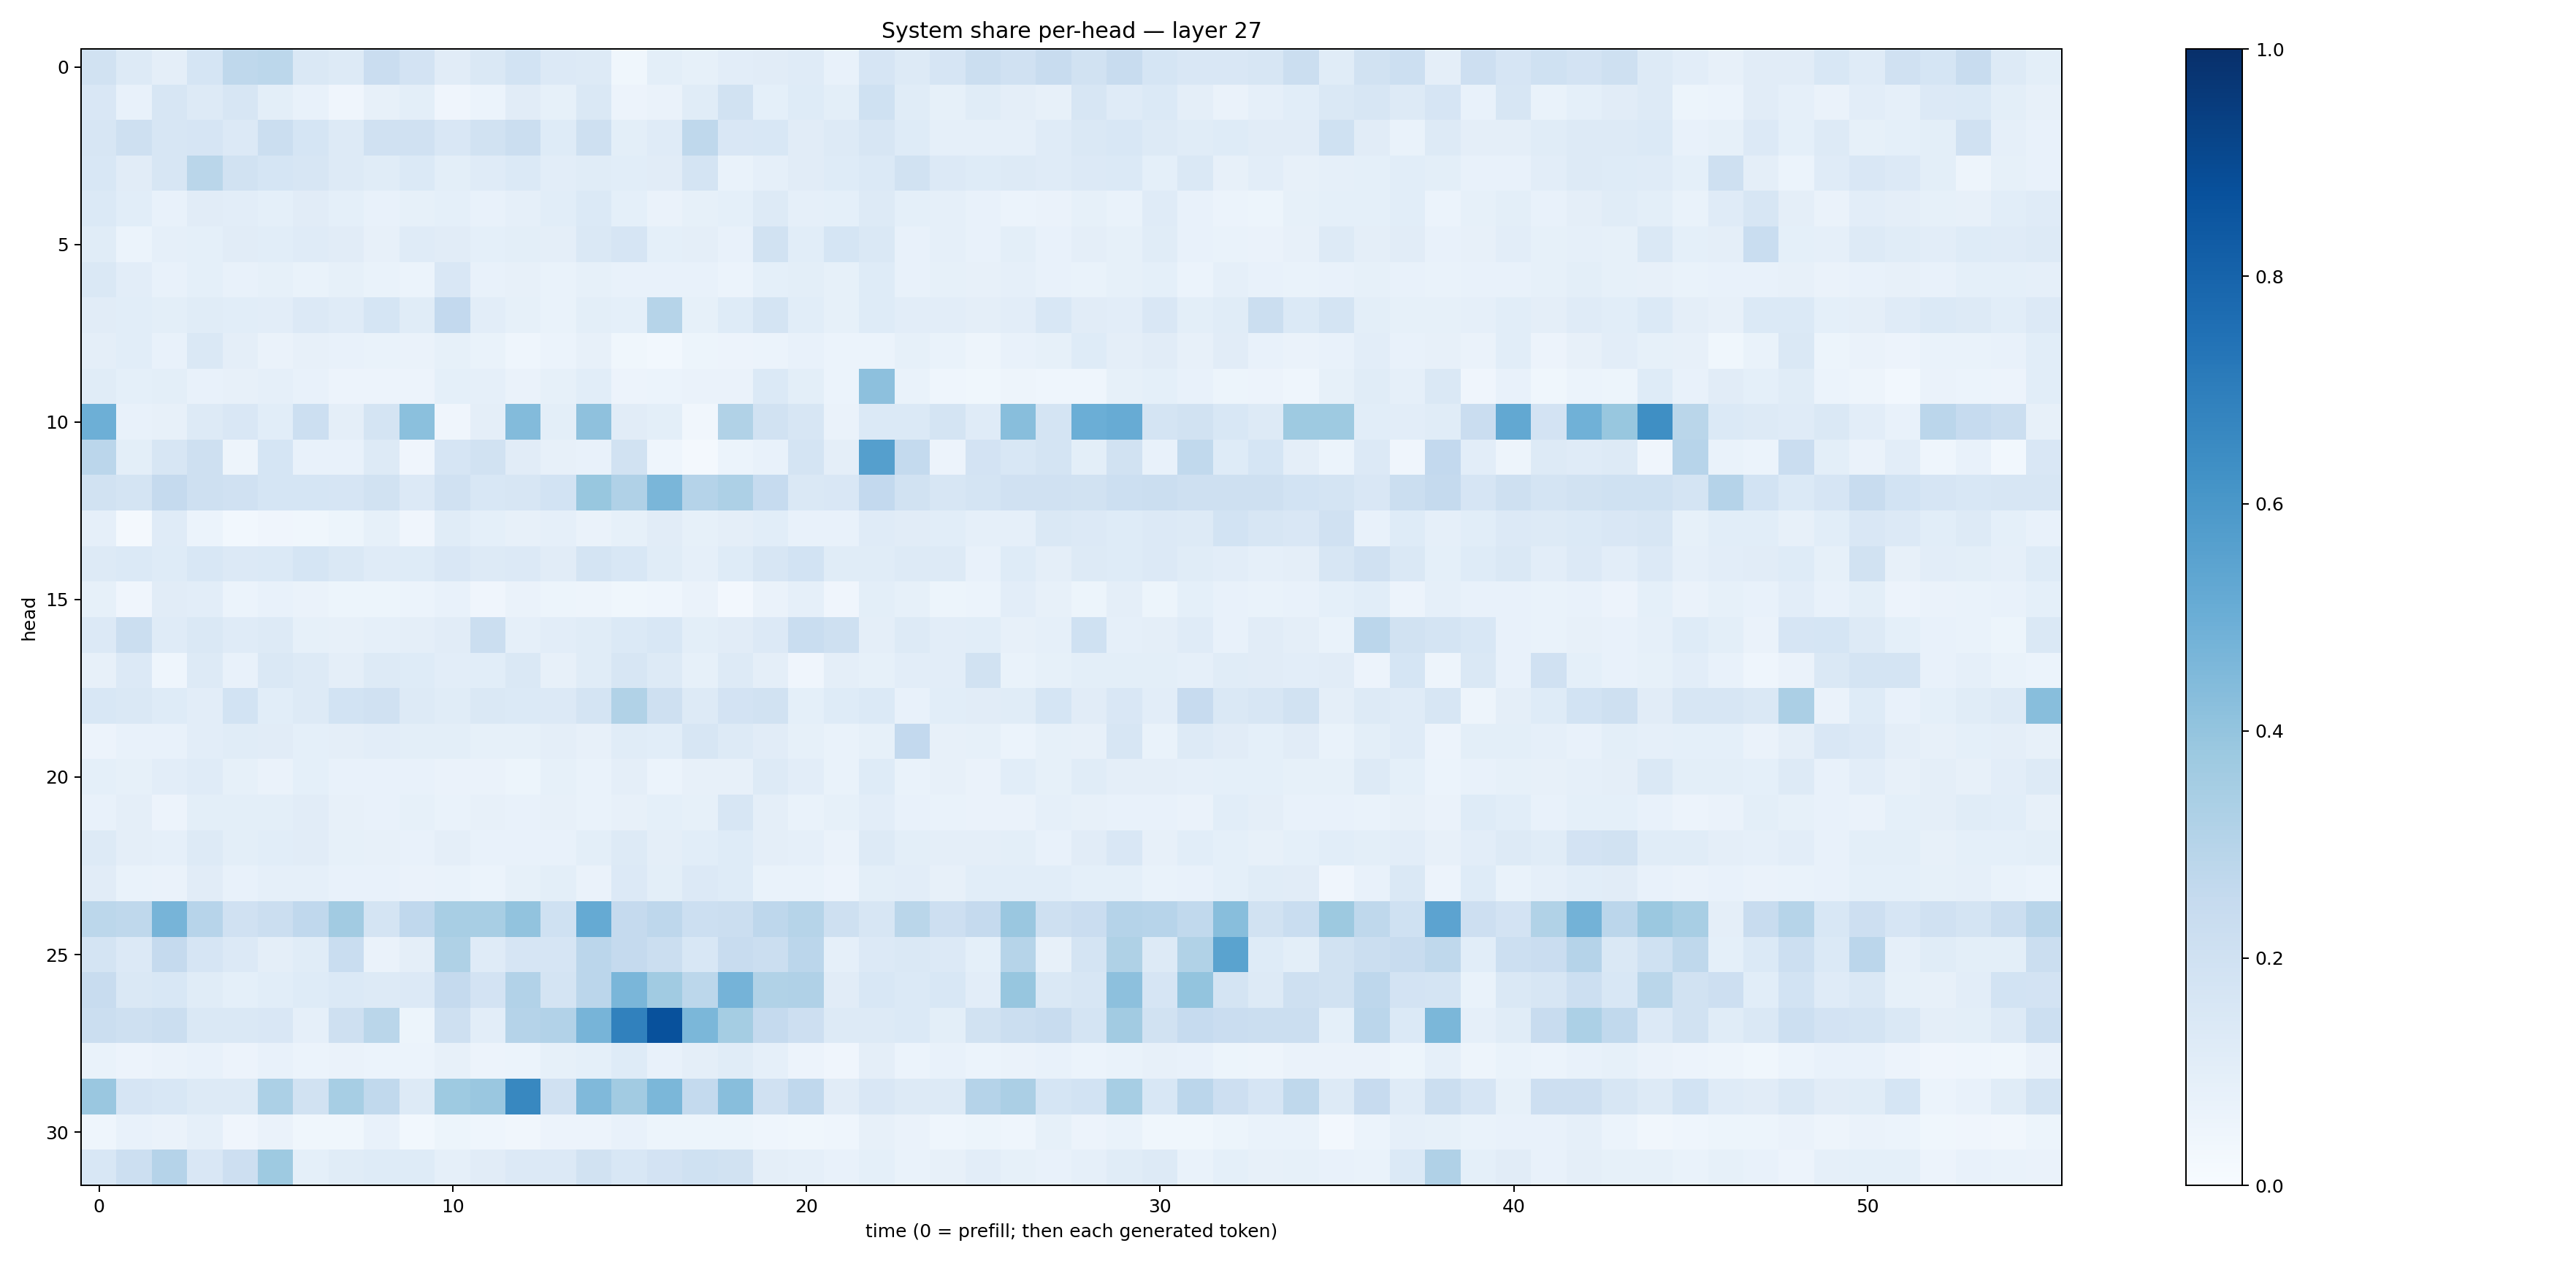

Source data for this figure (header and first rows):
0.18861079, 0.12547421, 0.097459644, 0.17138685, 0.27129164, 0.2787471, 0.14704137, 0.13232428, 0.2283335, 0.18258832, 0.11154732, 0.14737526, 0.18728316, 0.13628793, 0.12911773, 0.037593782, 0.099669516, 0.08321788, 0.10353266, 0.11267685, 0.12108246, 0.07192781, 0.167888, 0.12844284
0.151, 0.07364, 0.1574, 0.1286, 0.1604, 0.09869, 0.07447, 0.03941, 0.08194, 0.09952, 0.0408, 0.06168, 0.1132, 0.0855, 0.1421, 0.05688, 0.06638, 0.1158, 0.1938, 0.09249, 0.1239, 0.1004, 0.2028, 0.1171
0.1571, 0.2033, 0.1595, 0.1661, 0.135, 0.2239, 0.1687, 0.1301, 0.1979, 0.1989, 0.1509, 0.1884, 0.2263, 0.123, 0.2075, 0.1008, 0.1197, 0.2728, 0.1508, 0.1552, 0.1125, 0.1268, 0.1563, 0.1235
0.1553, 0.113, 0.1575, 0.2855, 0.1922, 0.1699, 0.1605, 0.1311, 0.1144, 0.1382, 0.1013, 0.1197, 0.1372, 0.1036, 0.1165, 0.1076, 0.11, 0.1725, 0.06763, 0.08974, 0.113, 0.1248, 0.1377, 0.1925
0.1377, 0.1077, 0.07424, 0.11, 0.1044, 0.09368, 0.1108, 0.09084, 0.07435, 0.08434, 0.09153, 0.07597, 0.08606, 0.1092, 0.1385, 0.09311, 0.06333, 0.08354, 0.09057, 0.127, 0.08715, 0.09147, 0.1256, 0.09094
0.1147, 0.06058, 0.08746, 0.09324, 0.1132, 0.1082, 0.1205, 0.1108, 0.08156, 0.1176, 0.1112, 0.0899, 0.09874, 0.09686, 0.1465, 0.1649, 0.08994, 0.09377, 0.07789, 0.1876, 0.1085, 0.1695, 0.1425, 0.07331
0.1469, 0.1044, 0.07376, 0.09135, 0.07189, 0.08528, 0.06881, 0.08332, 0.06784, 0.06242, 0.1493, 0.0725, 0.07912, 0.06913, 0.08262, 0.07486, 0.07776, 0.07038, 0.0595, 0.09092, 0.09882, 0.08486, 0.1219, 0.07713
0.1102, 0.1072, 0.09889, 0.1151, 0.1083, 0.1049, 0.1359, 0.1182, 0.1681, 0.1147, 0.2582, 0.102, 0.08382, 0.0698, 0.1013, 0.09136, 0.3004, 0.08315, 0.1228, 0.1726, 0.1078, 0.08324, 0.1249, 0.1048
0.09538, 0.1067, 0.0747, 0.1413, 0.09534, 0.06482, 0.082, 0.07531, 0.06654, 0.06396, 0.08219, 0.06703, 0.04334, 0.06043, 0.08117, 0.03842, 0.02918, 0.05441, 0.0559, 0.06115, 0.07498, 0.059, 0.05895, 0.0823
0.1164, 0.09357, 0.09925, 0.07798, 0.07949, 0.08931, 0.07674, 0.05785, 0.05625, 0.05767, 0.08993, 0.08948, 0.06402, 0.08277, 0.1062, 0.05718, 0.06148, 0.06621, 0.06472, 0.138, 0.1007, 0.06239, 0.4148, 0.06806
0.4944, 0.07749, 0.08086, 0.1299, 0.1501, 0.1065, 0.2169, 0.09723, 0.1781, 0.4216, 0.04136, 0.09418, 0.4405, 0.1008, 0.4128, 0.1099, 0.1008, 0.03513, 0.3125, 0.1913, 0.1578, 0.06406, 0.1394, 0.1397
0.2835, 0.1006, 0.1638, 0.2075, 0.04999, 0.1711, 0.07385, 0.07676, 0.1276, 0.04188, 0.1667, 0.1918, 0.1096, 0.08189, 0.07721, 0.194, 0.04547, 0.02107, 0.06055, 0.07059, 0.1781, 0.09436, 0.5652, 0.2569
0.1898, 0.1761, 0.253, 0.2085, 0.1975, 0.1708, 0.17, 0.1671, 0.1906, 0.1355, 0.1962, 0.1532, 0.1618, 0.1852, 0.3874, 0.3186, 0.462, 0.301, 0.3263, 0.2478, 0.1475, 0.1515, 0.26, 0.1903
0.08713, 0.01677, 0.1184, 0.05984, 0.02927, 0.04009, 0.03777, 0.05431, 0.08367, 0.04263, 0.1152, 0.09357, 0.08135, 0.08644, 0.0627, 0.08203, 0.1102, 0.08456, 0.09624, 0.1063, 0.07519, 0.07258, 0.1175, 0.1118
0.13, 0.1383, 0.1214, 0.1536, 0.1366, 0.1399, 0.1693, 0.1482, 0.1191, 0.1225, 0.1507, 0.1308, 0.1357, 0.1103, 0.1762, 0.1558, 0.1169, 0.08873, 0.1217, 0.1607, 0.1866, 0.1159, 0.115, 0.1297
0.0828, 0.0402, 0.1129, 0.1017, 0.05899, 0.07275, 0.06285, 0.05377, 0.05248, 0.06042, 0.07654, 0.03986, 0.06543, 0.0546, 0.05021, 0.03731, 0.04579, 0.06399, 0.02697, 0.06361, 0.08764, 0.04097, 0.1001, 0.08394
0.1367, 0.2259, 0.1191, 0.1466, 0.118, 0.1283, 0.08553, 0.0793, 0.0877, 0.09375, 0.1127, 0.2237, 0.08861, 0.1051, 0.1137, 0.1382, 0.1549, 0.1006, 0.1118, 0.1348, 0.2334, 0.2095, 0.09492, 0.1298
0.0807, 0.1354, 0.04585, 0.1321, 0.07345, 0.1483, 0.1255, 0.09567, 0.1297, 0.1221, 0.1039, 0.1089, 0.1449, 0.07932, 0.1155, 0.1604, 0.1303, 0.08297, 0.1328, 0.09523, 0.04222, 0.09444, 0.08499, 0.1032
0.1545, 0.1409, 0.1217, 0.104, 0.1854, 0.1091, 0.1276, 0.1841, 0.1981, 0.127, 0.1154, 0.1481, 0.1388, 0.1348, 0.175, 0.316, 0.2095, 0.1306, 0.1832, 0.1881, 0.08988, 0.1233, 0.1382, 0.07133
0.05748, 0.07328, 0.07484, 0.1027, 0.1134, 0.1123, 0.0924, 0.09417, 0.1026, 0.09816, 0.09791, 0.08441, 0.08277, 0.09755, 0.08072, 0.1143, 0.1057, 0.1572, 0.1304, 0.1114, 0.08408, 0.06657, 0.08324, 0.2581
0.09129, 0.0841, 0.1027, 0.1186, 0.08431, 0.0655, 0.09261, 0.07166, 0.07225, 0.0747, 0.06579, 0.06362, 0.05432, 0.08354, 0.06834, 0.09709, 0.06109, 0.08009, 0.08031, 0.1309, 0.1045, 0.06946, 0.1221, 0.06904
0.07142, 0.09486, 0.0581, 0.1015, 0.1009, 0.09979, 0.1101, 0.08078, 0.07423, 0.08494, 0.06693, 0.0792, 0.07328, 0.08099, 0.06736, 0.08013, 0.09352, 0.08322, 0.1564, 0.09618, 0.06734, 0.08405, 0.1031, 0.07493
0.1282, 0.09708, 0.08983, 0.1323, 0.09885, 0.1062, 0.1118, 0.08587, 0.08041, 0.07767, 0.09612, 0.07176, 0.074, 0.07674, 0.1006, 0.1322, 0.0942, 0.1084, 0.1225, 0.0958, 0.08855, 0.06393, 0.1319, 0.1001
0.1129, 0.06773, 0.06341, 0.1094, 0.07047, 0.08597, 0.08613, 0.07032, 0.07048, 0.06586, 0.06925, 0.05943, 0.08487, 0.09892, 0.06489, 0.134, 0.09874, 0.1357, 0.1249, 0.06887, 0.06728, 0.05648, 0.1014, 0.103
0.2793, 0.2722, 0.4693, 0.2958, 0.1977, 0.224, 0.2661, 0.3627, 0.1757, 0.2692, 0.3416, 0.3413, 0.4054, 0.2001, 0.5161, 0.2533, 0.2737, 0.2156, 0.2243, 0.2758, 0.2998, 0.2059, 0.1616, 0.2855
0.1742, 0.136, 0.253, 0.1674, 0.135, 0.09407, 0.1142, 0.2341, 0.06428, 0.09545, 0.3208, 0.1202, 0.1673, 0.1662, 0.2846, 0.2517, 0.2219, 0.1553, 0.237, 0.2214, 0.2846, 0.08634, 0.1354, 0.1472
0.2381, 0.1466, 0.155, 0.1141, 0.09364, 0.1081, 0.1232, 0.1375, 0.1261, 0.1334, 0.2507, 0.1819, 0.3107, 0.1781, 0.2842, 0.461, 0.3642, 0.2801, 0.4751, 0.3157, 0.3201, 0.1104, 0.1559, 0.1395
0.2218, 0.2079, 0.2217, 0.1444, 0.1431, 0.1486, 0.0892, 0.2088, 0.2873, 0.05157, 0.2103, 0.1039, 0.3045, 0.3118, 0.4701, 0.6843, 0.8722, 0.459, 0.3551, 0.2523, 0.2115, 0.128, 0.1322, 0.1384
0.06925, 0.05736, 0.06271, 0.07476, 0.05584, 0.07181, 0.05968, 0.0631, 0.05893, 0.06022, 0.0796, 0.05858, 0.06179, 0.08575, 0.09028, 0.123, 0.07267, 0.09489, 0.1161, 0.08602, 0.05852, 0.04245, 0.09396, 0.06052
0.3862, 0.1679, 0.1533, 0.1275, 0.1268, 0.3307, 0.1875, 0.3463, 0.2646, 0.1309, 0.3738, 0.3866, 0.6618, 0.1967, 0.4477, 0.362, 0.4596, 0.2571, 0.427, 0.1983, 0.2674, 0.1099, 0.1521, 0.1262
0.04372, 0.07286, 0.06458, 0.08765, 0.04251, 0.06432, 0.03638, 0.03824, 0.07647, 0.03011, 0.05399, 0.04511, 0.03505, 0.05686, 0.05635, 0.073, 0.05269, 0.0536, 0.05196, 0.04357, 0.03786, 0.04423, 0.07974, 0.06287
0.1548, 0.2173, 0.3014, 0.1502, 0.2129, 0.3717, 0.09233, 0.1145, 0.1226, 0.1227, 0.08726, 0.1122, 0.1358, 0.133, 0.1948, 0.1538, 0.1805, 0.201, 0.191, 0.09739, 0.08774, 0.07493, 0.09244, 0.06914
